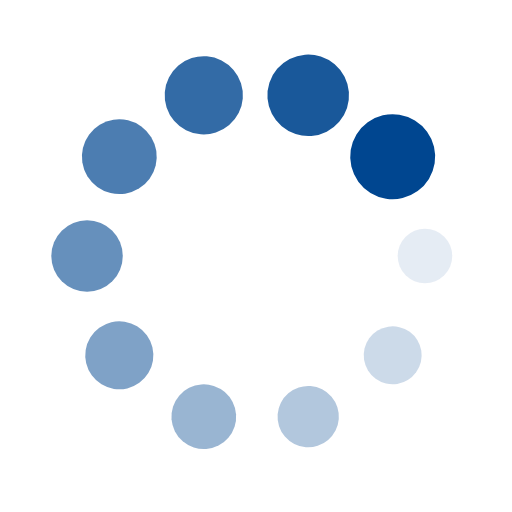
t = 0.00 s
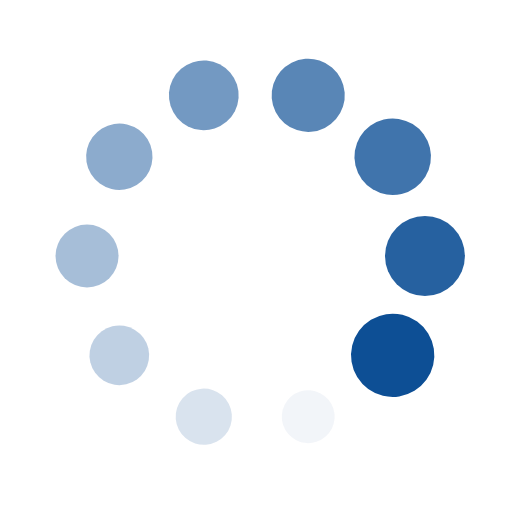
t = 0.33 s
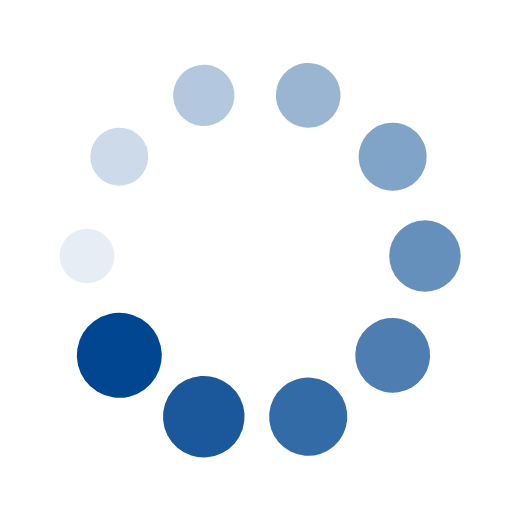
t = 0.66 s
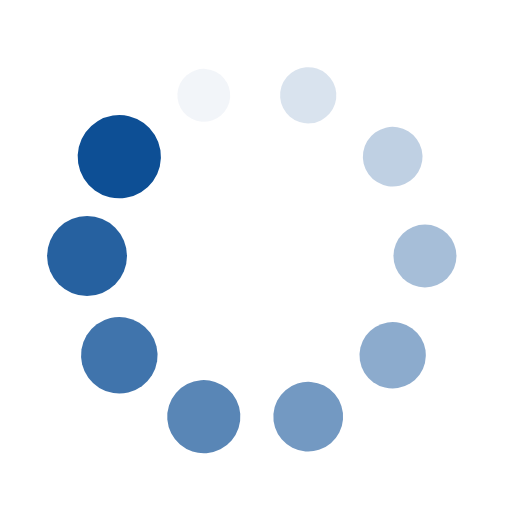
t = 0.99 s

The animated SVG that drew these frames (rendered in a browser with its animation timeline set to each time). Animation: 20 SMIL elements (animate=10,animateTransform=10); one cycle of 1.32 s, repeats indefinitely.

<svg xmlns="http://www.w3.org/2000/svg" xmlns:xlink="http://www.w3.org/1999/xlink" style="margin: auto; background: none; display: block; shape-rendering: auto;" width="227px" height="227px" viewBox="0 0 100 100" preserveAspectRatio="xMidYMid">
<g transform="translate(83,50)">
<g transform="rotate(0)">
<circle cx="0" cy="0" r="5" fill="#004690" fill-opacity="1">
  <animateTransform attributeName="transform" type="scale" begin="-1.1842105263157896s" values="1.6600000000000001 1.6600000000000001;1 1" keyTimes="0;1" dur="1.3157894736842106s" repeatCount="indefinite"></animateTransform>
  <animate attributeName="fill-opacity" keyTimes="0;1" dur="1.3157894736842106s" repeatCount="indefinite" values="1;0" begin="-1.1842105263157896s"></animate>
</circle>
</g>
</g><g transform="translate(76.69756081437326,69.39691332565161)">
<g transform="rotate(36)">
<circle cx="0" cy="0" r="5" fill="#004690" fill-opacity="0.9">
  <animateTransform attributeName="transform" type="scale" begin="-1.0526315789473684s" values="1.6600000000000001 1.6600000000000001;1 1" keyTimes="0;1" dur="1.3157894736842106s" repeatCount="indefinite"></animateTransform>
  <animate attributeName="fill-opacity" keyTimes="0;1" dur="1.3157894736842106s" repeatCount="indefinite" values="1;0" begin="-1.0526315789473684s"></animate>
</circle>
</g>
</g><g transform="translate(60.19756081437326,81.38486503774007)">
<g transform="rotate(72)">
<circle cx="0" cy="0" r="5" fill="#004690" fill-opacity="0.8">
  <animateTransform attributeName="transform" type="scale" begin="-0.9210526315789475s" values="1.6600000000000001 1.6600000000000001;1 1" keyTimes="0;1" dur="1.3157894736842106s" repeatCount="indefinite"></animateTransform>
  <animate attributeName="fill-opacity" keyTimes="0;1" dur="1.3157894736842106s" repeatCount="indefinite" values="1;0" begin="-0.9210526315789475s"></animate>
</circle>
</g>
</g><g transform="translate(39.80243918562674,81.38486503774007)">
<g transform="rotate(108)">
<circle cx="0" cy="0" r="5" fill="#004690" fill-opacity="0.7">
  <animateTransform attributeName="transform" type="scale" begin="-0.7894736842105263s" values="1.6600000000000001 1.6600000000000001;1 1" keyTimes="0;1" dur="1.3157894736842106s" repeatCount="indefinite"></animateTransform>
  <animate attributeName="fill-opacity" keyTimes="0;1" dur="1.3157894736842106s" repeatCount="indefinite" values="1;0" begin="-0.7894736842105263s"></animate>
</circle>
</g>
</g><g transform="translate(23.30243918562674,69.39691332565161)">
<g transform="rotate(144)">
<circle cx="0" cy="0" r="5" fill="#004690" fill-opacity="0.6">
  <animateTransform attributeName="transform" type="scale" begin="-0.6578947368421053s" values="1.6600000000000001 1.6600000000000001;1 1" keyTimes="0;1" dur="1.3157894736842106s" repeatCount="indefinite"></animateTransform>
  <animate attributeName="fill-opacity" keyTimes="0;1" dur="1.3157894736842106s" repeatCount="indefinite" values="1;0" begin="-0.6578947368421053s"></animate>
</circle>
</g>
</g><g transform="translate(17,50.00000000000001)">
<g transform="rotate(180)">
<circle cx="0" cy="0" r="5" fill="#004690" fill-opacity="0.5">
  <animateTransform attributeName="transform" type="scale" begin="-0.5263157894736842s" values="1.6600000000000001 1.6600000000000001;1 1" keyTimes="0;1" dur="1.3157894736842106s" repeatCount="indefinite"></animateTransform>
  <animate attributeName="fill-opacity" keyTimes="0;1" dur="1.3157894736842106s" repeatCount="indefinite" values="1;0" begin="-0.5263157894736842s"></animate>
</circle>
</g>
</g><g transform="translate(23.302439185626735,30.60308667434839)">
<g transform="rotate(216)">
<circle cx="0" cy="0" r="5" fill="#004690" fill-opacity="0.4">
  <animateTransform attributeName="transform" type="scale" begin="-0.39473684210526316s" values="1.6600000000000001 1.6600000000000001;1 1" keyTimes="0;1" dur="1.3157894736842106s" repeatCount="indefinite"></animateTransform>
  <animate attributeName="fill-opacity" keyTimes="0;1" dur="1.3157894736842106s" repeatCount="indefinite" values="1;0" begin="-0.39473684210526316s"></animate>
</circle>
</g>
</g><g transform="translate(39.80243918562673,18.615134962259933)">
<g transform="rotate(252)">
<circle cx="0" cy="0" r="5" fill="#004690" fill-opacity="0.3">
  <animateTransform attributeName="transform" type="scale" begin="-0.2631578947368421s" values="1.6600000000000001 1.6600000000000001;1 1" keyTimes="0;1" dur="1.3157894736842106s" repeatCount="indefinite"></animateTransform>
  <animate attributeName="fill-opacity" keyTimes="0;1" dur="1.3157894736842106s" repeatCount="indefinite" values="1;0" begin="-0.2631578947368421s"></animate>
</circle>
</g>
</g><g transform="translate(60.19756081437326,18.61513496225993)">
<g transform="rotate(288)">
<circle cx="0" cy="0" r="5" fill="#004690" fill-opacity="0.2">
  <animateTransform attributeName="transform" type="scale" begin="-0.13157894736842105s" values="1.6600000000000001 1.6600000000000001;1 1" keyTimes="0;1" dur="1.3157894736842106s" repeatCount="indefinite"></animateTransform>
  <animate attributeName="fill-opacity" keyTimes="0;1" dur="1.3157894736842106s" repeatCount="indefinite" values="1;0" begin="-0.13157894736842105s"></animate>
</circle>
</g>
</g><g transform="translate(76.69756081437326,30.60308667434838)">
<g transform="rotate(324)">
<circle cx="0" cy="0" r="5" fill="#004690" fill-opacity="0.1">
  <animateTransform attributeName="transform" type="scale" begin="0s" values="1.6600000000000001 1.6600000000000001;1 1" keyTimes="0;1" dur="1.3157894736842106s" repeatCount="indefinite"></animateTransform>
  <animate attributeName="fill-opacity" keyTimes="0;1" dur="1.3157894736842106s" repeatCount="indefinite" values="1;0" begin="0s"></animate>
</circle>
</g>
</g>
<!-- [ldio] generated by https://loading.io/ --></svg>
